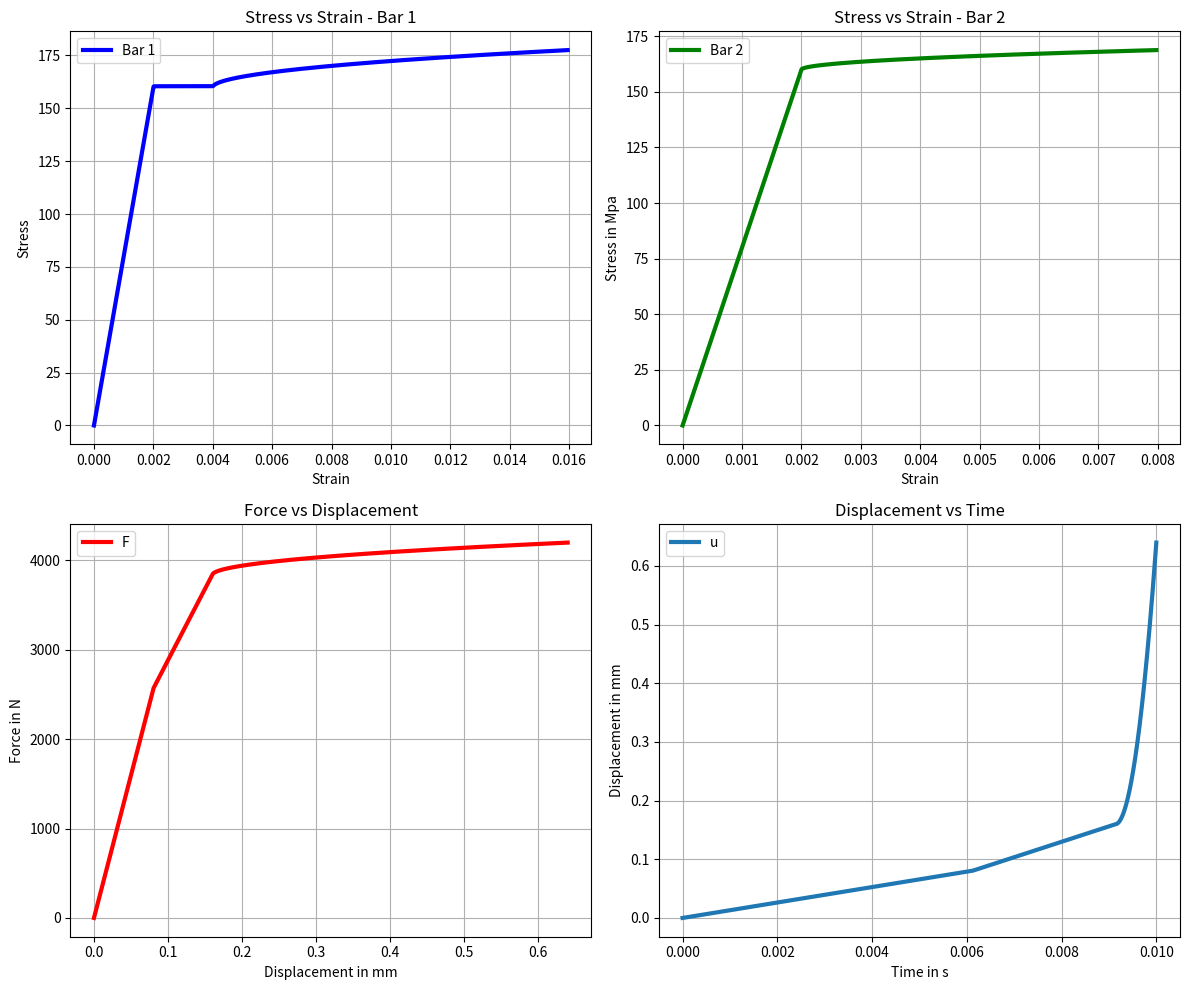

Reproduce this figure in Python.
# -*- coding: utf-8 -*-

"""
Created on Sat Jan 25 18:38:22 2025

@author: KartiK
"""

import numpy as np
import matplotlib.pyplot as plt

# Input Parameters (Variant 0 from Table)

E, yo, eta, m = 80000, 160, 50, 1  # Material properties
A1, A2, L1, L2 = 8, 16, 40, 80    # Geometry
F_m, t_tot,  maxit, tol = 4200, 0.01, 10, 0.005  # Load, time, 
t_s = 4200 # Is the time step size 
h = t_tot / t_s  # deta t or time increment
t = np.arange(0, t_tot + h, h)  # Time array
F=(F_m/t_tot)*t  #load strored as per time step
# Nodes and Elements
n1 = 5
n2 = 5
n = n1 + n2 + 1  # Total nodes
l1, l2 = L1 / n1, L2 / n2  # Element lengths

# Storing and Post processing 
u_p1=[]
sigma_tb1=[]
strain_tb1=[]
sigma_tb2=[]
strain_tb2=[]


# Material Routine to update material parameter as yield condition
def material(strain,dt,ep):
    """
    Parameters
    ----------
    strain : total strain.
    dt : time increment
    ep : Initial plastic strain.

    Returns
    -------
    Ct : Material Stiffness.
    sigma : Stress .
    Ep : Updated plastic strain.

    """
    sigma_t=E*(strain-ep)
    lam=max(0, ((abs(sigma_t)/yo)-1))**m
    if lam==0:
        Ct=E
        sigma=sigma_t
        Ep=ep
        #print("Tangent Stiffness",Ct)
    else:
        
        Sigma_1 = ((sigma_t + E*h*eta*np.sign(sigma_t)) * yo )/ (yo + (E * h * eta))
        lamda=max(0, ((abs(Sigma_1)/yo)-1))**m
        Ep = ep + h*eta*lamda*np.sign(Sigma_1)
        sigma=Sigma_1
        #print("Sigma_1",sigma)
        Ct = E*yo/( yo + h*eta*E )
        
    return Ct, sigma,Ep


def elementStiffness( u_e, x, A,dt,ep):
    """

    Parameters
    ----------
    u_e : Elemental displacement for each element      
    x :  position of the elements 
    A : Cross section Area of the element
    dt : time step or time increment 
    ep : Initial Plastic strain

    Returns
    -------
    ke : Elemental Stiffeness matrix
    Fe_int : Internal Force for each element
    strain : Total strain for each element.
    sigma : Stress on each element
    E_p : Updated plastic strain .

    """
    # Gauss points and weights for 2-point Gauss quadrature
    xi = np.array([-np.sqrt(1 / 3), np.sqrt(1 / 3)])
    
    w = np.array([1, 1])  # Weights for each Gauss point
    ke = np.zeros((2, 2))  # Element stiffness matrix
    Fe_int = np.zeros(2)  # Internal force vector
    for i in range(len(xi)):
        # Shape functions and their derivatives
        N = np.array([0.5 * (1 - xi[i]), 0.5 * (1 + xi[i])])
        dN_dxi = np.array([-0.5, 0.5])
        J = np.dot(dN_dxi, x)
        B = dN_dxi / J  # Derivative of shape functions w.r.t physical coordinates
        strain = np.dot(B,u_e)
        
        Ct, sigma, E_p = material(strain,dt,ep)  # Material function call 
        
        ke += w[i] * Ct * A * np.outer(B, B) * J
        
        # Internal force vector contribution
        Fe_int += w[i] * sigma * A * B * J #  stress contribution for Fe_int
        
    return ke, Fe_int, strain, sigma, E_p


def main():
    """
    Implements the Newton Raphson Scheme.
    Assembly of elements, Boundary condition, and plotting are done in this 
    function.

    """
    itr=0
    u=np.zeros(n)
    Fext=np.zeros(n)
    ep_1=0
    ep_2=0
    count=0
    count1=0
    for itr in range(t_s+1):
        du=0
        Fext[n1]=F[itr]
        
        for i in range(maxit):#NR loop
            
            
            #initialize internal forces and residue at each NR iteration
            K=np.zeros([n,n])
            Fint=np.zeros([n])
            R=np.zeros(n)
            for k in range(n-1):# Loop for assembly
            
                if k < n1:  # Bar 1
                    L, A, ep = l1, A1, ep_1
                else:  # Bar 2
                    L, A, ep = l2, A2, ep_2
                
                x=np.array([k*L,(k+1)*L])  # position of each element
                Fe_int = 0  # Assigning a zero value initial to calculate elemental internal forces
                Ke_t = 0 # Assigning a zero value initial to calculate elemental tangent stiffness matrix
                Ae = np.zeros((2, n)) # Assignment matrix
                Ae[0][k] = 1  
                Ae[1][k+1] = 1 
                ue = np.matmul(Ae, u)  #Displacement for each element
            
                
                Ke_t,Fe_int,strain,sigma,Ep_pl = elementStiffness(ue,x,A,h,ep) #call of element routine
                
                
                if k < n1:
                    if Ep_pl!=0:
                            
                        if count==0: # To print when the plastic initiation takes place for bar 1
                            print("Plastic initiation of Bar 1 at laod:",F[itr])
                            count+=1
                        ep_1=Ep_pl
                    
                    stress_b1=sigma
                    strain_b1=strain
                    
                    
                else:
                    if Ep_pl !=0:
                        
                        if count1==0: # To print when the plastic initiation takes place for bar 1
                            print("Plastic initiation of Bar 2 at laod:",F[itr]) 
                            count1+=1
                        ep_2=Ep_pl
                    
                    
                    stress_b2=sigma
                    strain_b2=strain
                
                B = np.matmul(np.transpose(Ae), Ke_t) # Used for simplified matrix multiplication (Kint_inner)
                K += np.matmul(B,Ae)  
                Fint +=np.matmul(np.transpose(Ae),Fe_int)
                
                #  End of Assembly loop

            # Boundary condition indices (Dirichlet)
            # Eliminating  rows and columns as boundary conditions
            
            K_red1 = np.delete(np.delete(K,0, axis=0), 0, axis=1)# Remove row and column
            K_red = np.delete(np.delete(K_red1,n-2, axis=0), n-2, axis=1)
            Fext_red1 = np.delete(Fext, 0)  # Remove corresponding entry in Fext
            Fext_red = np.delete(Fext_red1, n-2) 
            u_red1 = np.delete(u, 0)        # Remove corresponding entry in displacement
            u_red = np.delete(u_red1, n-2)
            R_red1=np.delete(R,0)
            R_red=np.delete(R_red1,n-2)
            Fint1=np.delete(Fint,0)
            Fint_red=np.delete(Fint1,n-2)
            R_red = Fint_red -Fext_red
            
            # Calculation of Displacement change
            du = np.linalg.solve(K_red, -R_red)
            
            
            #Updating displacement
            u_red += du
            j=0
            for i in range(n):
                if i==0 or i==n-1:
                    u[i]= 0
                else:
                    u[i]=u_red[j]
                    j+=1      
            
            Fint_norm_m=np.linalg.norm(Fint,np.inf)
            R_max=np.linalg.norm(R_red,np.inf)
            du_norm_m = np.linalg.norm(du,np.inf) 
            u_norm_m = np.linalg.norm(u,np.inf) 
            
    
            if R_max <= tol*Fint_norm_m or du_norm_m <= tol*u_norm_m:
                #print("Converged!")
                break
        
        sigma_tb1.append(stress_b1) 
        strain_tb1.append(strain_b1)
        sigma_tb2.append(abs(stress_b2))
        strain_tb2.append(abs(strain_b2))
        u_p1.append(u[n1])
        
        if F[itr]== 2100:
            print("Dispalcemnt at Fext=2100",u_p1[itr])
    
   
    fig, axs = plt.subplots(2, 2, figsize=(12, 10))
    
    # Stress-Strain Plot for Bar 1
    axs[0, 0].plot(strain_tb1, sigma_tb1,'b',lw=3, label='Bar 1')
    #axs[0, 0].plot(strain_tb1_p, sigma_tb1_p, label='Bar 1')
    axs[0, 0].set_title("Stress vs Strain - Bar 1")
    axs[0, 0].set_xlabel("Strain")
    axs[0, 0].set_ylabel("Stress")
    axs[0, 0].grid(True)
    axs[0, 0].legend()
    
    # Stress-Strain Plot for Bar 2
    axs[0, 1].plot(strain_tb2, sigma_tb2,'g',lw=3, label='Bar 2')
    #axs[0, 1].plot(strain_tb2_p, sigma_tb2_p, label='Bar 2')
    axs[0, 1].set_title("Stress vs Strain - Bar 2")
    axs[0, 1].set_xlabel("Strain")
    axs[0, 1].set_ylabel("Stress in Mpa")
    axs[0, 1].grid(True)
    axs[0, 1].legend()
    
    # Force-Displacement Plot
    axs[1, 0].plot(u_p1, F,'r',lw=3,label='F')
    axs[1, 0].set_title("Force vs Displacement")
    axs[1, 0].set_xlabel("Displacement in mm")
    axs[1, 0].set_ylabel("Force in N")
    axs[1, 0].grid(True)
    axs[1, 0].legend()
    
    # Displacement-Time Plot
    axs[1, 1].plot(t, u_p1, lw=3,label='u')
    axs[1, 1].set_title("Displacement vs Time")
    axs[1, 1].set_xlabel("Time in s")
    axs[1, 1].set_ylabel("Displacement in mm")
    axs[1, 1].grid(True)
    axs[1, 1].legend()
    
    plt.tight_layout()
    plt.show()

    
if __name__ == "__main__":
    main()
